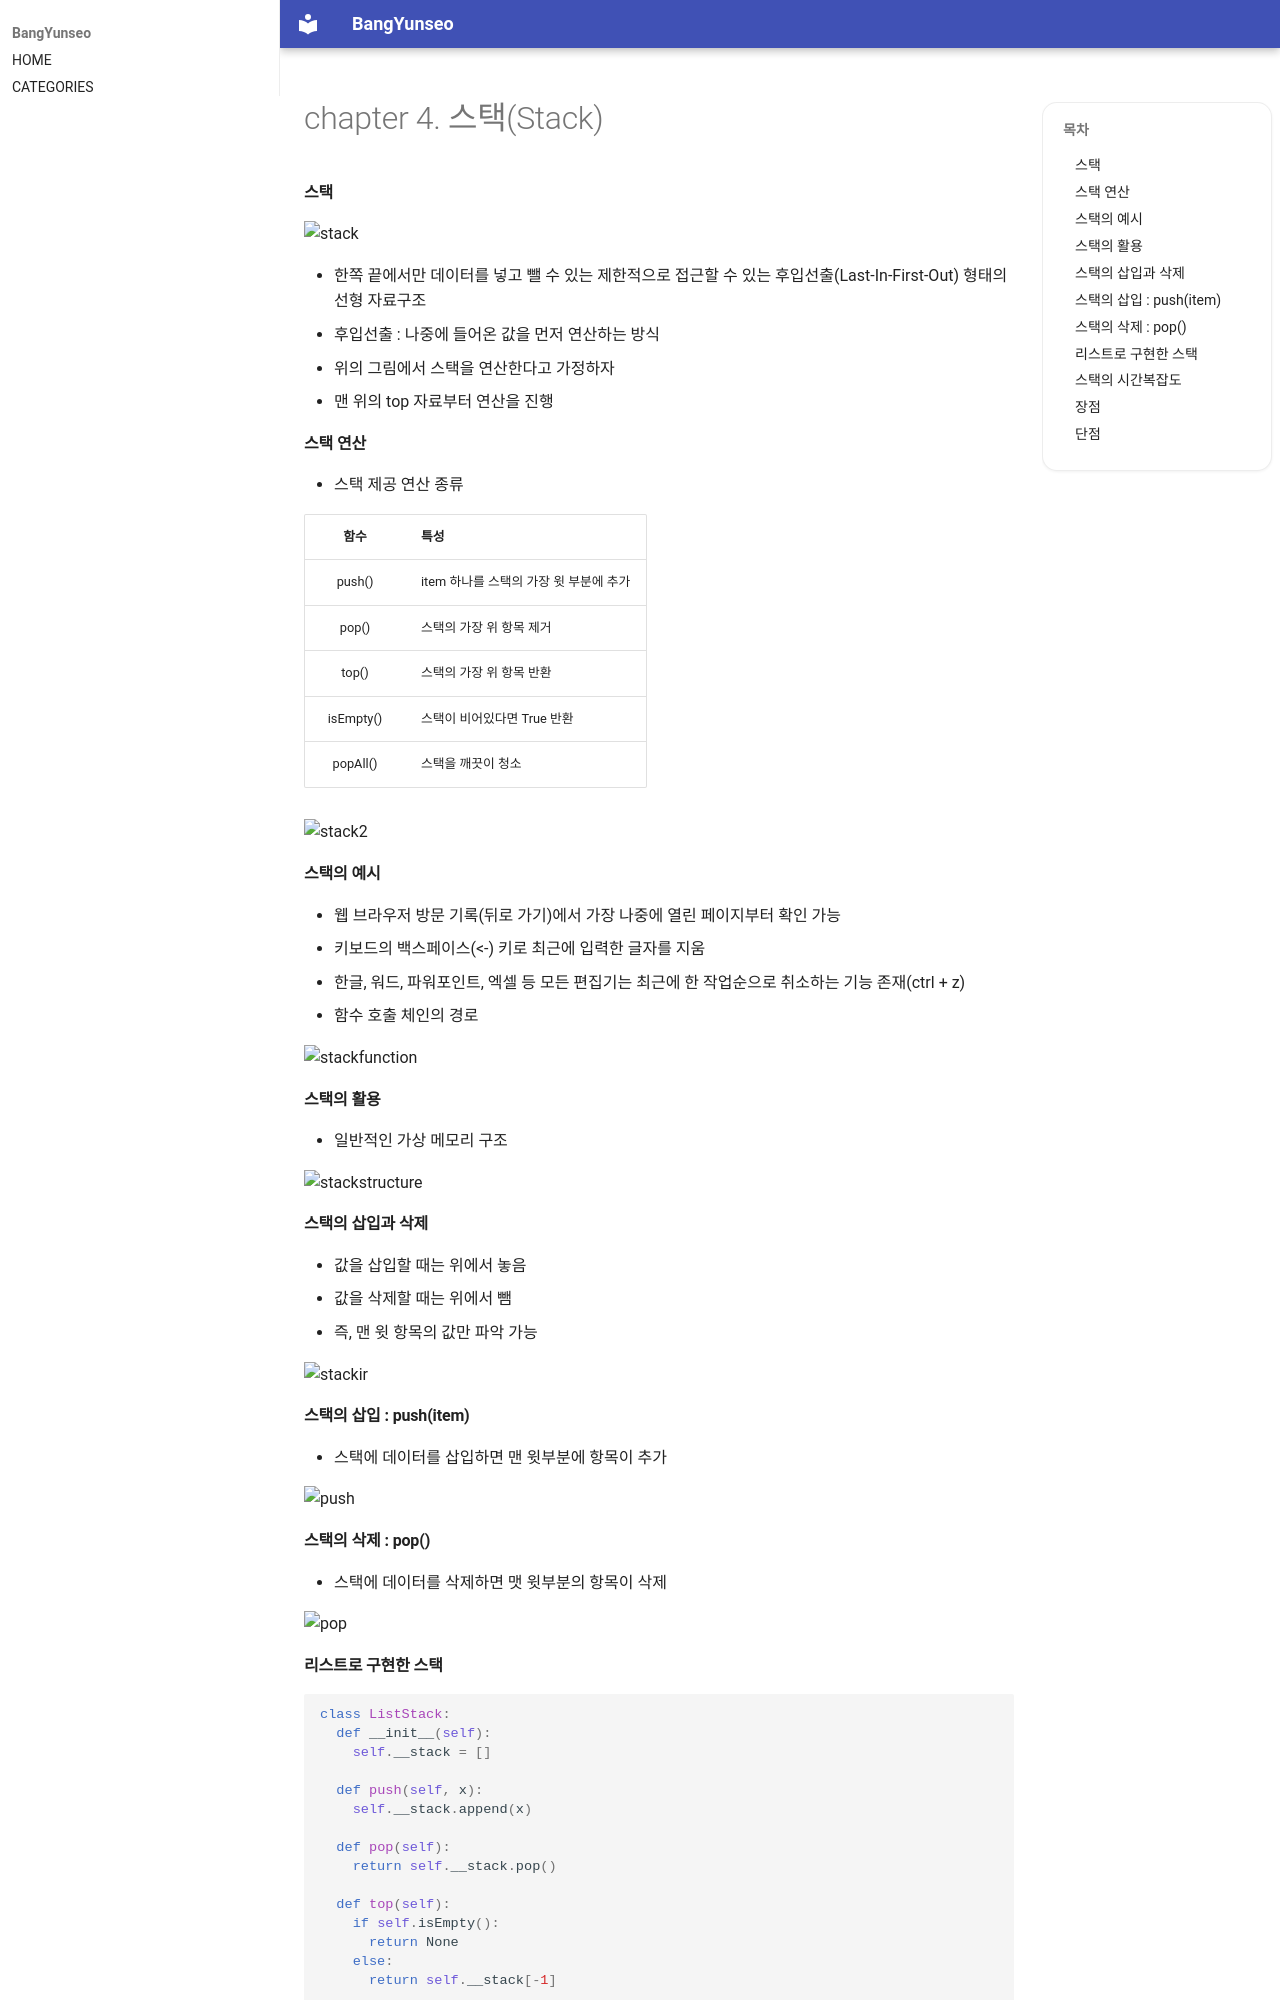

repository: BangYunseo/TIL · page: ComputerScience/DataStructure/ch04_Stack/index.html · generator: mkdocs

# chapter 4. 스택(Stack)

#### 스택

![stack](./Image/ch04/Stack.PNG)

* 한쪽 끝에서만 데이터를 넣고 뺄 수 있는 제한적으로 접근할 수 있는 후입선출(Last-In-First-Out) 형태의 선형 자료구조
  * 후입선출 : 나중에 들어온 값을 먼저 연산하는 방식
* 위의 그림에서 스택을 연산한다고 가정하자
  * 맨 위의 top 자료부터 연산을 진행

#### 스택 연산
* 스택 제공 연산 종류

|함수|특성|
|:--:|:---|
|push()|item 하나를 스택의 가장 윗 부분에 추가|
|pop()|스택의 가장 위 항목 제거|
|top()|스택의 가장 위 항목 반환|
|isEmpty()|스택이 비어있다면 True 반환|
|popAll()|스택을 깨끗이 청소|

![stack2](./Image/ch04/Stack2.PNG)

#### 스택의 예시
* 웹 브라우저 방문 기록(뒤로 가기)에서 가장 나중에 열린 페이지부터 확인 가능
* 키보드의 백스페이스(<-) 키로 최근에 입력한 글자를 지움
* 한글, 워드, 파워포인트, 엑셀 등 모든 편집기는 최근에 한 작업순으로 취소하는 기능 존재(ctrl + z)
* 함수 호출 체인의 경로

![stackfunction](./Image/ch04/StackFunction.PNG)

#### 스택의 활용
* 일반적인 가상 메모리 구조

![stackstructure](./Image/ch04/StackStructure.PNG)

#### 스택의 삽입과 삭제
* 값을 삽입할 때는 위에서 놓음
* 값을 삭제할 때는 위에서 뺌
  * 즉, 맨 윗 항목의 값만 파악 가능

![stackir](./Image/ch04/StackInsertRemove.PNG)

#### 스택의 삽입 : push(item)
* 스택에 데이터를 삽입하면 맨 윗부분에 항목이 추가

![push](./Image/ch04/Push.PNG)

#### 스택의 삭제 : pop()
* 스택에 데이터를 삭제하면 맷 윗부분의 항목이 삭제

![pop](./Image/ch04/Pop.PNG)
